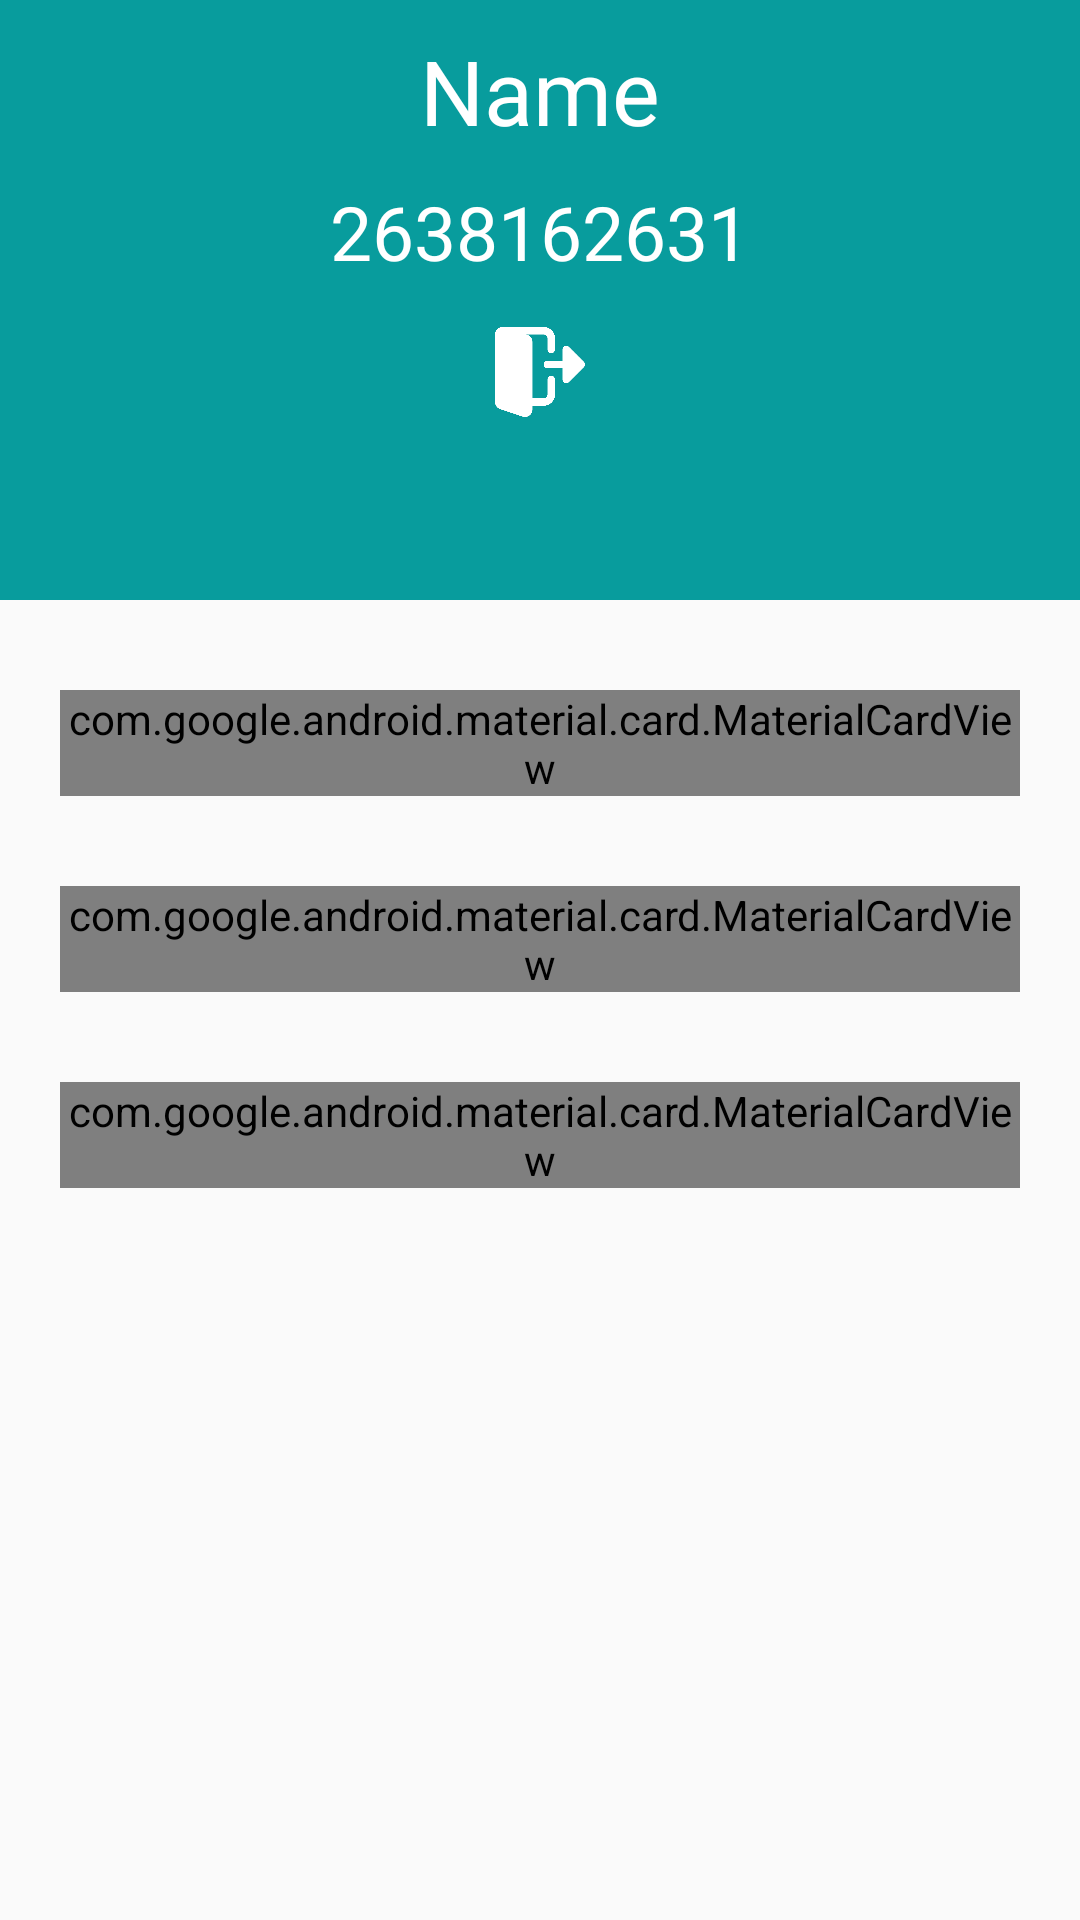

Reconstruct the res/layout file that produces this screen, plus the resources it refers to.
<!-- AndroidManifest.xml: application theme Theme.Design.Light.NoActionBar -->
<!-- res/layout/activity_user_profile.xml -->
<?xml version="1.0" encoding="utf-8"?>
<LinearLayout
    android:id="@+id/userProfile"
    xmlns:android="http://schemas.android.com/apk/res/android"
    xmlns:app="http://schemas.android.com/apk/res-auto"
    xmlns:tools="http://schemas.android.com/tools"
    android:layout_width="match_parent"
    android:layout_height="match_parent"
    tools:context=".activity.UserProfile"
    android:orientation="vertical">

    <LinearLayout
        android:layout_width="match_parent"
        android:layout_height="@dimen/user_layout_height"
        android:background="@color/colorPrimary"

        android:padding="@dimen/user_layout_padding"
        android:orientation="vertical">
        <ImageView
            android:id="@+id/profile_back"
            android:layout_width="wrap_content"
            android:layout_height="wrap_content"
            android:src="@drawable/ic_arrow_back_black_24dp"
            android:contentDescription="@string/back" />
        <TextView
            android:id="@+id/userName"
            android:layout_width="wrap_content"
            android:layout_height="wrap_content"
            android:text="@string/name"
            android:fontFamily="@font/font"
            android:textSize="@dimen/user_name"
            android:textColor="@color/white"
            android:layout_gravity="center"
            />
        <TextView
            android:id="@+id/userMobile"
            android:layout_width="wrap_content"
            android:layout_height="wrap_content"
            android:textColor="@color/white"
            android:textSize="@dimen/user_mobile"
            android:text="@string/_2638162631"
            android:layout_gravity="center"
            android:fontFamily="@font/font"
            android:layout_marginTop="@dimen/user_mobile_marginTop"
            />
        <LinearLayout
            android:layout_width="wrap_content"
            android:layout_height="wrap_content"
            android:orientation="horizontal"
            android:layout_gravity="center"
            android:layout_marginTop="@dimen/user_image_layout_marginTop">

            <ImageView
                android:id="@+id/user_logout"
                android:layout_width="@dimen/user_image"
                android:layout_height="@dimen/user_image"
                android:scaleType="centerCrop"
                android:src="@drawable/logout"

                />


        </LinearLayout>
    </LinearLayout>

    <com.google.android.material.card.MaterialCardView
        android:id="@+id/order_history"
        android:layout_width="match_parent"
        android:layout_height="wrap_content"
        android:layout_marginTop="@dimen/user_order_history_marginTop1"
        android:layout_marginRight="@dimen/user_cardView_margin"
        android:layout_marginLeft="@dimen/user_cardView_margin"
        android:background="@color/white"
        app:cardCornerRadius="@dimen/user_card_corner_radius"
        app:strokeWidth="@dimen/user_card_stroke_width"
        app:strokeColor="@color/colorPrimary"

        >
        <LinearLayout
            android:layout_width="match_parent"
            android:layout_height="wrap_content"
            android:padding="@dimen/user_cardView_padding"
            android:gravity="center"
            >
            <TextView
                android:layout_width="wrap_content"
                android:layout_height="wrap_content"
                android:text="@string/order_history"
                android:textSize="@dimen/user_orderHistory_text"
                android:textColor="@color/colorPrimary"
                android:fontFamily="@font/font"
                />

        </LinearLayout>

    </com.google.android.material.card.MaterialCardView>

    <com.google.android.material.card.MaterialCardView
        android:id="@+id/user_cart"
        android:layout_width="match_parent"
        android:layout_height="wrap_content"
        android:layout_marginTop="@dimen/user_order_history_marginTop1"
        android:layout_marginRight="@dimen/user_cardView_margin"
        android:layout_marginLeft="@dimen/user_cardView_margin"
        android:background="@color/white"
        app:cardCornerRadius="@dimen/user_card_corner_radius"
        app:strokeWidth="@dimen/user_card_stroke_width"
        app:strokeColor="@color/colorPrimary"
        >
        <LinearLayout
            android:layout_width="match_parent"
            android:layout_height="wrap_content"
            android:padding="@dimen/user_cardView_padding"
            android:gravity="center"
            >
            <TextView
                android:layout_width="wrap_content"
                android:layout_height="wrap_content"
                android:text="@string/go_to_cart"
                android:textSize="@dimen/user_orderHistory_text"
                android:textColor="@color/colorPrimary"
                android:fontFamily="@font/font"
                />


        </LinearLayout>

    </com.google.android.material.card.MaterialCardView>

    <com.google.android.material.card.MaterialCardView
        android:id="@+id/order_whishlist"
        android:layout_width="match_parent"
        android:layout_height="wrap_content"
        android:layout_marginTop="@dimen/user_order_history_marginTop1"
        android:layout_marginRight="@dimen/user_cardView_margin"
        android:layout_marginLeft="@dimen/user_cardView_margin"
        android:background="@color/white"
        app:cardCornerRadius="@dimen/user_card_corner_radius"
        app:strokeWidth="@dimen/user_card_stroke_width"
        app:strokeColor="@color/colorPrimary"

        >
        <LinearLayout
            android:layout_width="match_parent"
            android:layout_height="wrap_content"
            android:padding="@dimen/user_cardView_padding"
            android:gravity="center"
            >

            <TextView
                android:layout_width="wrap_content"
                android:layout_height="wrap_content"
                android:text="@string/whishlist"
                android:textSize="@dimen/user_orderHistory_text"
                android:textColor="@color/colorPrimary"
                android:fontFamily="@font/font"
                />

        </LinearLayout>

    </com.google.android.material.card.MaterialCardView>




</LinearLayout>
<!-- resources referenced by this layout -->
<resources>
  <color name="colorPrimary">#089C9D</color>
  <color name="white">#FFFFFF</color>
  <dimen name="user_cardView_margin">20dp</dimen>
  <dimen name="user_cardView_padding">20dp</dimen>
  <dimen name="user_card_corner_radius">5dp</dimen>
  <dimen name="user_card_stroke_width">1dp</dimen>
  <dimen name="user_image">30dp</dimen>
  <dimen name="user_image_layout_marginTop">15dp</dimen>
  <dimen name="user_layout_height">200dp</dimen>
  <dimen name="user_layout_padding">10dp</dimen>
  <dimen name="user_mobile">25sp</dimen>
  <dimen name="user_mobile_marginTop">10dp</dimen>
  <dimen name="user_name">30sp</dimen>
  <dimen name="user_orderHistory_text">20sp</dimen>
  <dimen name="user_order_history_marginTop1">30dp</dimen>
  <!-- drawable logout: png bitmap (drawable, 10248 bytes) -->
  <string name="_2638162631">2638162631</string>
  <string name="back">back</string>
  <string name="go_to_cart">Go To Cart</string>
  <string name="name">Name</string>
  <string name="order_history">Order History</string>
  <string name="whishlist">Whishlist</string>
</resources>
